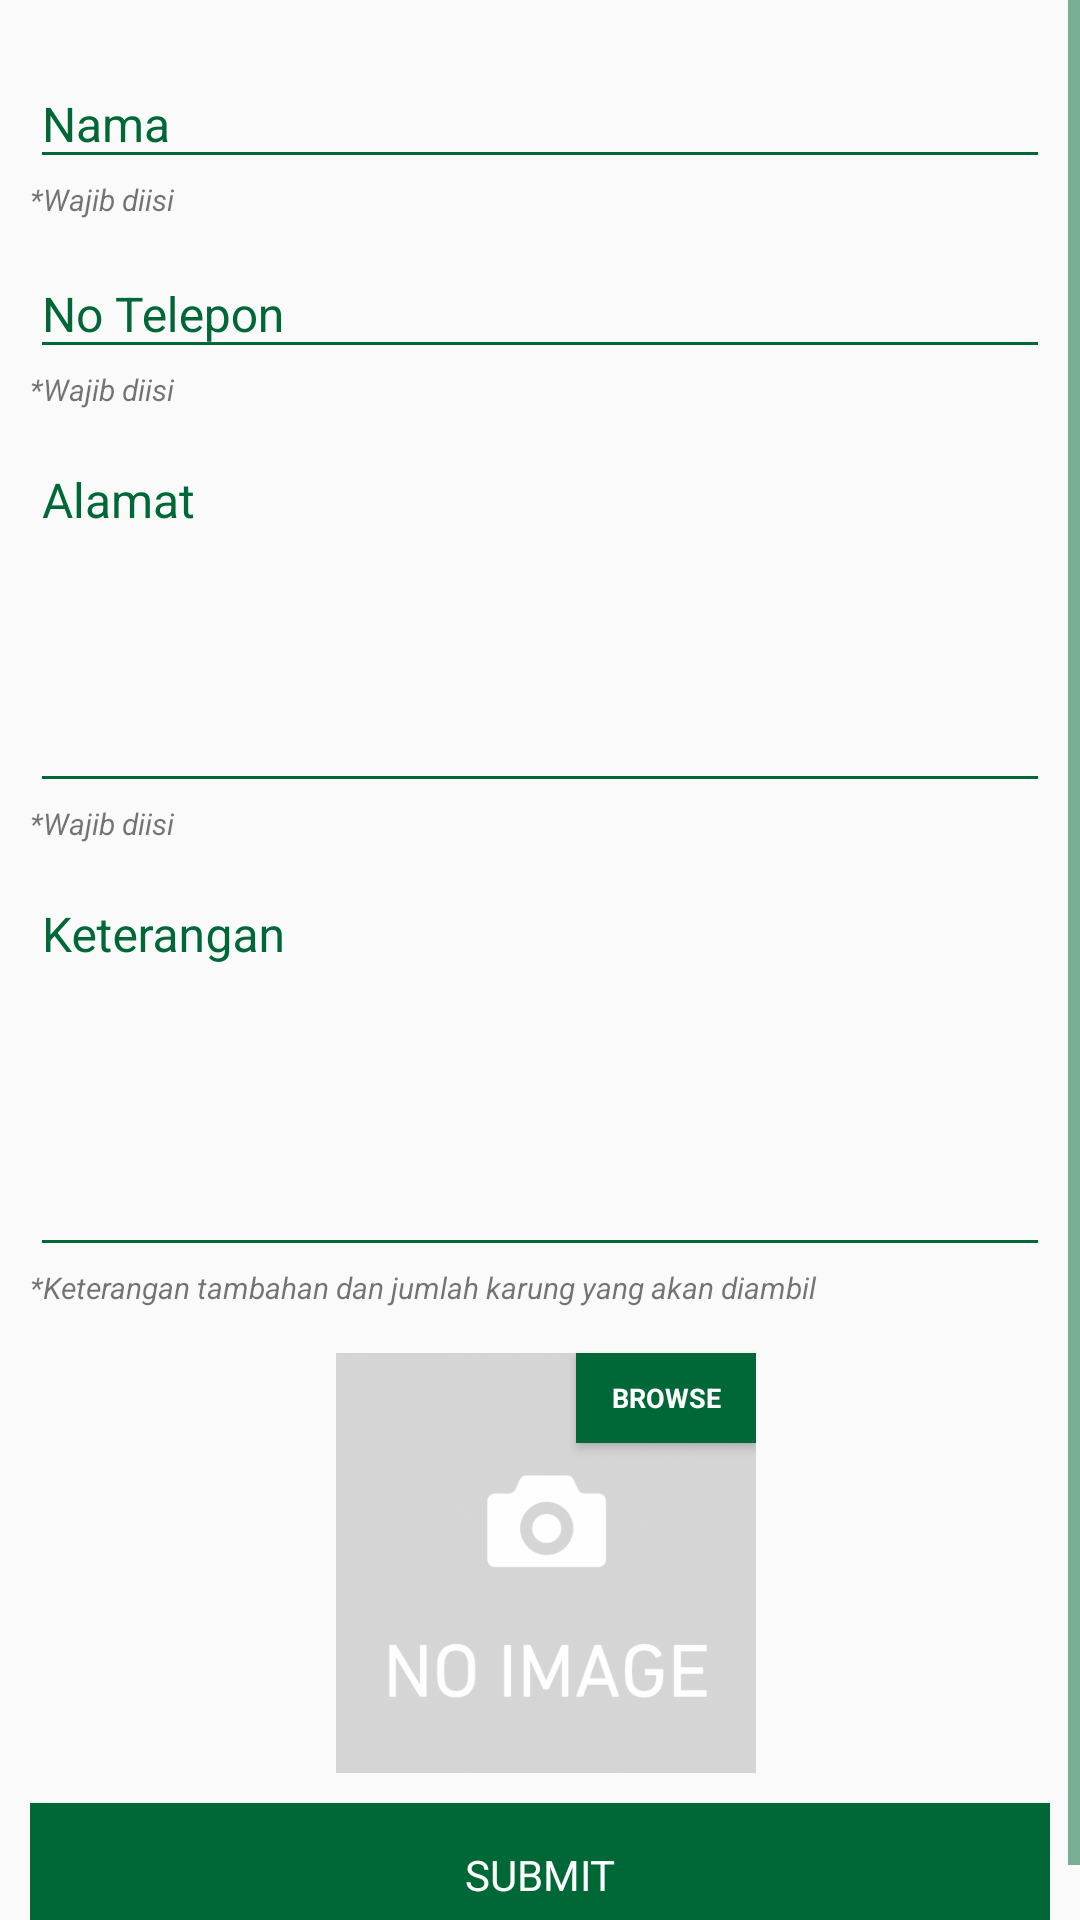

Reconstruct the res/layout file that produces this screen, plus the resources it refers to.
<!-- AndroidManifest.xml: activity theme AppTheme -->
<!-- res/layout/activity_form_submission.xml -->
<?xml version="1.0" encoding="utf-8"?>
<ScrollView xmlns:android="http://schemas.android.com/apk/res/android"
    style="@style/MatchMatchLayout"
    android:orientation="vertical">

    <LinearLayout
        style="@style/MatchWrapLayout"
        android:orientation="vertical"
        android:padding="10dp">

        <android.support.design.widget.TextInputLayout style="@style/TextLabel">

            <EditText
                android:id="@+id/edtFormOrderNama"
                style="@style/AppTheme.EditTextMaterial"
                android:hint="Nama" />
        </android.support.design.widget.TextInputLayout>
        <TextView
            style="@style/MatchWrapLayout"
            android:textStyle="italic"
            android:textSize="10sp"
            android:text="*Wajib diisi"/>

        
        <android.support.design.widget.TextInputLayout style="@style/TextLabel">

            <EditText
                android:id="@+id/edtFormOrderNoHP"
                style="@style/AppTheme.EditTextMaterial"
                android:inputType="phone"
                android:hint="No Telepon" />
        </android.support.design.widget.TextInputLayout>
        <TextView
            style="@style/MatchWrapLayout"
            android:textStyle="italic"
            android:textSize="10sp"
            android:text="*Wajib diisi"/>

        <android.support.design.widget.TextInputLayout style="@style/TextLabel">

            <EditText
                android:id="@+id/edtFormOrderAlamat"
                style="@style/AppTheme.EditTextMaterial"
                android:layout_width="match_parent"
                android:layout_height="120sp"
                android:gravity="start"
                android:inputType="textMultiLine"
                android:hint="Alamat " />
        </android.support.design.widget.TextInputLayout>
        <TextView
            style="@style/MatchWrapLayout"
            android:textStyle="italic"
            android:textSize="10sp"
            android:text="*Wajib diisi"/>

        <android.support.design.widget.TextInputLayout style="@style/TextLabel">

            <EditText
                android:id="@+id/edtKeterangan"
                style="@style/AppTheme.EditTextMaterial"
                android:layout_width="match_parent"
                android:layout_height="130sp"
                android:gravity="start"
                android:hint="Keterangan"
                android:inputType="textMultiLine" />
        </android.support.design.widget.TextInputLayout>
        <TextView
            style="@style/MatchWrapLayout"
            android:textStyle="italic"
            android:textSize="10sp"
            android:text="*Keterangan tambahan dan jumlah karung yang akan diambil"/>

        <RelativeLayout
            style="@style/WrapWrapLayout"
            android:layout_gravity="center_horizontal"
            android:layout_marginTop="10dp">

            <ImageView
                android:id="@+id/imgFormOrder"
                android:layout_width="140dp"
                android:layout_height="140dp"
                android:layout_marginLeft="4dp"
                android:layout_marginTop="5dp"
                android:src="@drawable/no_image" />

            <Button
                android:id="@+id/btnUpload"
                android:layout_width="60dp"
                android:layout_height="30dp"
                android:background="@color/colorPrimary"
                android:text="Browse"
                android:textColor="@android:color/white"
                android:textSize="9sp"
                android:textStyle="bold"
                android:layout_alignTop="@+id/imgFormOrder"
                android:layout_alignRight="@+id/imgFormOrder"
                android:layout_alignEnd="@+id/imgFormOrder" />

        </RelativeLayout>

        <Button
            android:id="@+id/btnSubmit"
            style="@style/MatchWrapLayout"
            android:layout_marginTop="10dp"
            android:text="Submit"
            android:textColor="@android:color/white"
            android:background="@color/colorPrimary"/>

    </LinearLayout>

</ScrollView>
<!-- resources referenced by this layout -->
<resources>
  <color name="colorPrimary">#006837</color>
  <!-- drawable no_image: png bitmap (drawable-hdpi, 28866 bytes) -->
  <style name="AppTheme.EditTextMaterial" parent="MatchWrapLayout">
          <item name="android:textSize">16sp</item>
          <item name="android:singleLine">true</item>
      </style>
  <style name="MatchMatchLayout">
          <item name="android:layout_width">match_parent</item>
          <item name="android:layout_height">match_parent</item>
      </style>
  <style name="MatchWrapLayout">
          <item name="android:layout_width">match_parent</item>
          <item name="android:layout_height">wrap_content</item>
      </style>
  <style name="TextLabel" parent="TextAppearance.AppCompat">
          
          <item name="android:textColorHint">@color/colorPrimary</item>
          
          <item name="android:textSize">14sp</item>
          
          <item name="colorAccent">@color/colorPrimary</item>
          <item name="colorControlNormal">@color/colorPrimary</item>
          <item name="colorControlActivated">@color/colorPrimary</item>
          <item name="android:layout_width">match_parent</item>
          <item name="android:layout_height">wrap_content</item>
      </style>
  <style name="WrapWrapLayout">
          <item name="android:layout_width">wrap_content</item>
          <item name="android:layout_height">wrap_content</item>
      </style>
  <style name="AppTheme" parent="Theme.AppCompat.Light.DarkActionBar">
          
          <item name="colorPrimary">@color/colorPrimary</item>
          <item name="colorPrimaryDark">@color/colorPrimaryDark</item>
          <item name="colorAccent">@color/colorAccent</item>
          <item name="android:typeface">sans</item>
  
          <item name="colorControlNormal">@color/colorPrimary</item>
          <item name="colorControlActivated">@color/colorPrimary</item>
          <item name="android:dialogTheme">@style/AppDialogTheme</item>
  
      </style>
  <color name="colorPrimaryDark">#00592f</color>
  <color name="colorAccent">#019f55</color>
  <style name="AppDialogTheme" parent="Theme.AppCompat.Light.Dialog">
          
          <item name="colorPrimary">@color/colorPrimary</item>
          <item name="colorPrimaryDark">@color/colorPrimaryDark</item>
          <item name="android:textColorHighlight">@color/material_amber</item>
          <item name="colorAccent">@color/colorPrimary</item>
          <item name="colorControlNormal">@color/colorPrimary</item>
          
          <item name="android:windowFullscreen">false</item>
          <item name="android:windowIsFloating">true</item>
          <item name="android:windowCloseOnTouchOutside">true</item>
      </style>
  <color name="material_amber">#FFC107</color>
</resources>
